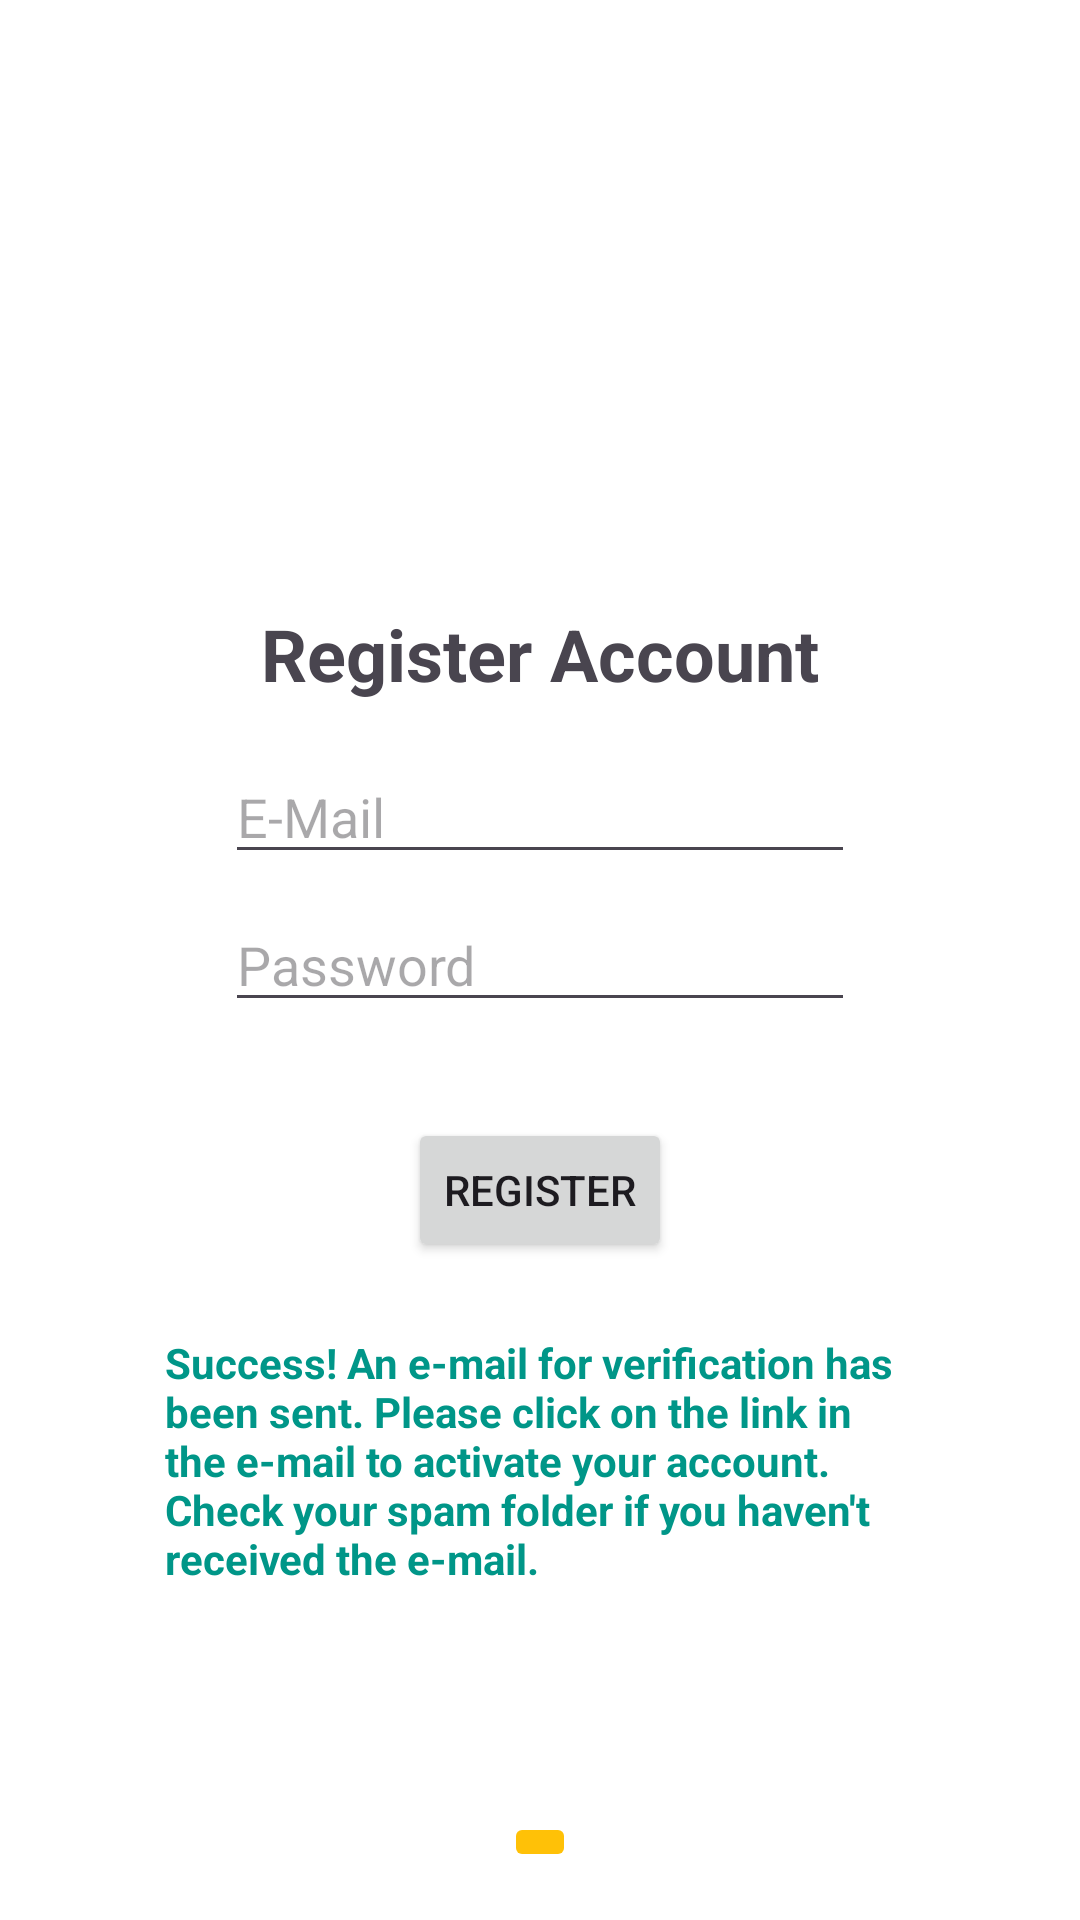

Here is an Android app screen rendered from its layout file. Give the layout XML and the strings, colors and styles it references.
<!-- AndroidManifest.xml: application theme Theme.FirebaseWiederholung -->
<!-- res/layout/fragment_register.xml -->
<?xml version="1.0" encoding="utf-8"?>
<androidx.constraintlayout.widget.ConstraintLayout xmlns:android="http://schemas.android.com/apk/res/android"
    xmlns:app="http://schemas.android.com/apk/res-auto"
    xmlns:tools="http://schemas.android.com/tools"
    android:layout_width="match_parent"
    android:layout_height="match_parent">

    <TextView
        android:id="@+id/tv_register"
        android:layout_width="wrap_content"
        android:layout_height="wrap_content"
        android:layout_marginBottom="16dp"
        android:text="Register Account"
        android:textSize="24sp"
        android:textStyle="bold"
        app:layout_constraintBottom_toTopOf="@+id/et_email_reg"
        app:layout_constraintEnd_toEndOf="parent"
        app:layout_constraintStart_toStartOf="parent" />

    <EditText
        android:id="@+id/et_email_reg"
        android:layout_width="wrap_content"
        android:layout_height="wrap_content"
        android:layout_marginBottom="8dp"
        android:ems="10"
        android:hint="E-Mail"
        android:inputType="textEmailAddress"
        app:layout_constraintBottom_toTopOf="@+id/et_pass_reg"
        app:layout_constraintEnd_toEndOf="parent"
        app:layout_constraintStart_toStartOf="parent" />

    <EditText
        android:id="@+id/et_pass_reg"
        android:layout_width="wrap_content"
        android:layout_height="wrap_content"
        android:ems="10"
        android:hint="Password"
        android:inputType="textPassword"
        app:layout_constraintBottom_toBottomOf="parent"
        app:layout_constraintEnd_toEndOf="parent"
        app:layout_constraintStart_toStartOf="parent"
        app:layout_constraintTop_toTopOf="parent" />

    <Button
        android:id="@+id/bt_register"
        android:layout_width="wrap_content"
        android:layout_height="wrap_content"
        android:layout_marginTop="32dp"
        android:text="Register"
        app:layout_constraintEnd_toEndOf="parent"
        app:layout_constraintStart_toStartOf="parent"
        app:layout_constraintTop_toBottomOf="@+id/et_pass_reg" />

    <ImageButton
        android:id="@+id/ib_home"
        android:layout_width="wrap_content"
        android:layout_height="wrap_content"
        android:layout_marginBottom="16dp"
        android:backgroundTint="@color/yellow_primary"
        android:src="@drawable/baseline_home_24"
        app:layout_constraintBottom_toBottomOf="parent"
        app:layout_constraintEnd_toEndOf="parent"
        app:layout_constraintStart_toStartOf="parent" />

    <TextView
        android:id="@+id/tv_success"
        android:layout_width="250dp"
        android:layout_height="wrap_content"
        android:layout_marginTop="24dp"
        android:text="Success! An e-mail for verification has been sent. Please click on the link in the e-mail to activate your account. Check your spam folder if you haven't received the e-mail."
        android:textColor="#009688"
        android:textStyle="bold"
        app:layout_constraintEnd_toEndOf="parent"
        app:layout_constraintStart_toStartOf="parent"
        app:layout_constraintTop_toBottomOf="@+id/bt_register" />

</androidx.constraintlayout.widget.ConstraintLayout>
<!-- resources referenced by this layout -->
<resources>
  <color name="yellow_primary">#FFC107</color>
  <style name="Theme.FirebaseWiederholung" parent="Base.Theme.FirebaseWiederholung" />
  <style name="Base.Theme.FirebaseWiederholung" parent="Theme.Material3.DayNight.NoActionBar">
          
          
          <item name="colorPrimary">@color/yellow_primary</item>
          <item name="colorPrimaryDark">@color/yellow_dark_primary</item>
          <item name="colorPrimaryVariant">@color/yellow_light_primary</item>
          <item name="colorAccent">@color/yellow_accent</item>
          <item name="colorTertiary">@color/yellow_text</item>
          <item name="android:colorBackground">#FFFFFF</item>
      </style>
  <color name="yellow_dark_primary">#FFA000</color>
  <color name="yellow_light_primary">#FFECB3</color>
  <color name="yellow_accent">#FFEB3B</color>
  <color name="yellow_text">#212121</color>
</resources>
